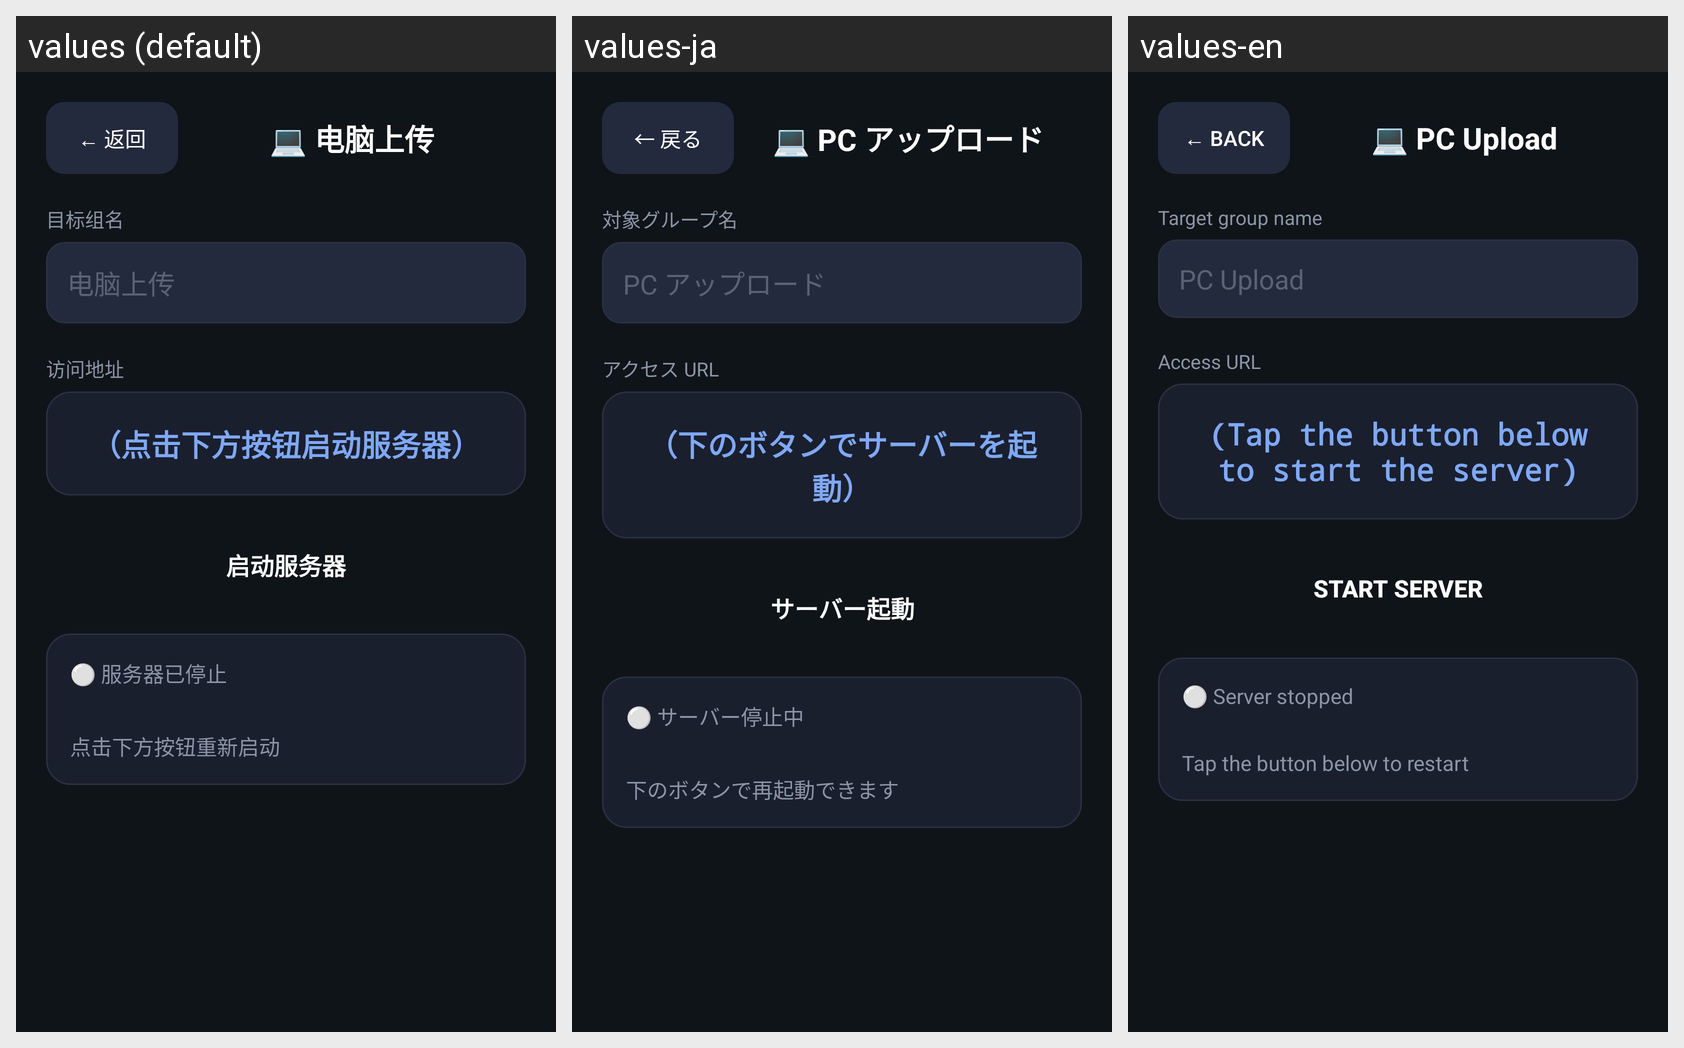

For this localized Android screen grid, give each drawn string resource with its value in every locale shown.
Android screen res/layout/activity_pc_upload.xml rendered under 3 locales, left to right: values (default), values-ja, values-en. Device: Nexus 5 (rendered at 1080×1920; each locale shown at half size, 540×960, under a caption strip naming it); theme Theme.MemoRecite.
Strings drawn on this screen, with the default value and each locale's value (text and hints the layout hard-codes, and strings that could not be matched under every locale, appear in the picture but are not listed):

pc_back
  values: ← 返回
  values-ja: ← 戻る
  values-en: ← Back

pc_title
  values: 💻 电脑上传
  values-ja: 💻 PC アップロード
  values-en: 💻 PC Upload

pc_group_name
  values: 目标组名
  values-ja: 対象グループ名
  values-en: Target group name

pc_group_hint
  values: 电脑上传
  values-ja: PC アップロード
  values-en: PC Upload

pc_url_label
  values: 访问地址
  values-ja: アクセス URL
  values-en: Access URL

pc_url_empty
  values: （点击下方按钮启动服务器）
  values-ja: （下のボタンでサーバーを起動）
  values-en: (Tap the button below to start the server)

pc_start
  values: 启动服务器
  values-ja: サーバー起動
  values-en: Start Server

pc_stopped
  values: ⚪ 服务器已停止
      
      点击下方按钮重新启动
  values-ja: ⚪ サーバー停止中
      
      下のボタンで再起動できます
  values-en: ⚪ Server stopped
      
      Tap the button below to restart
